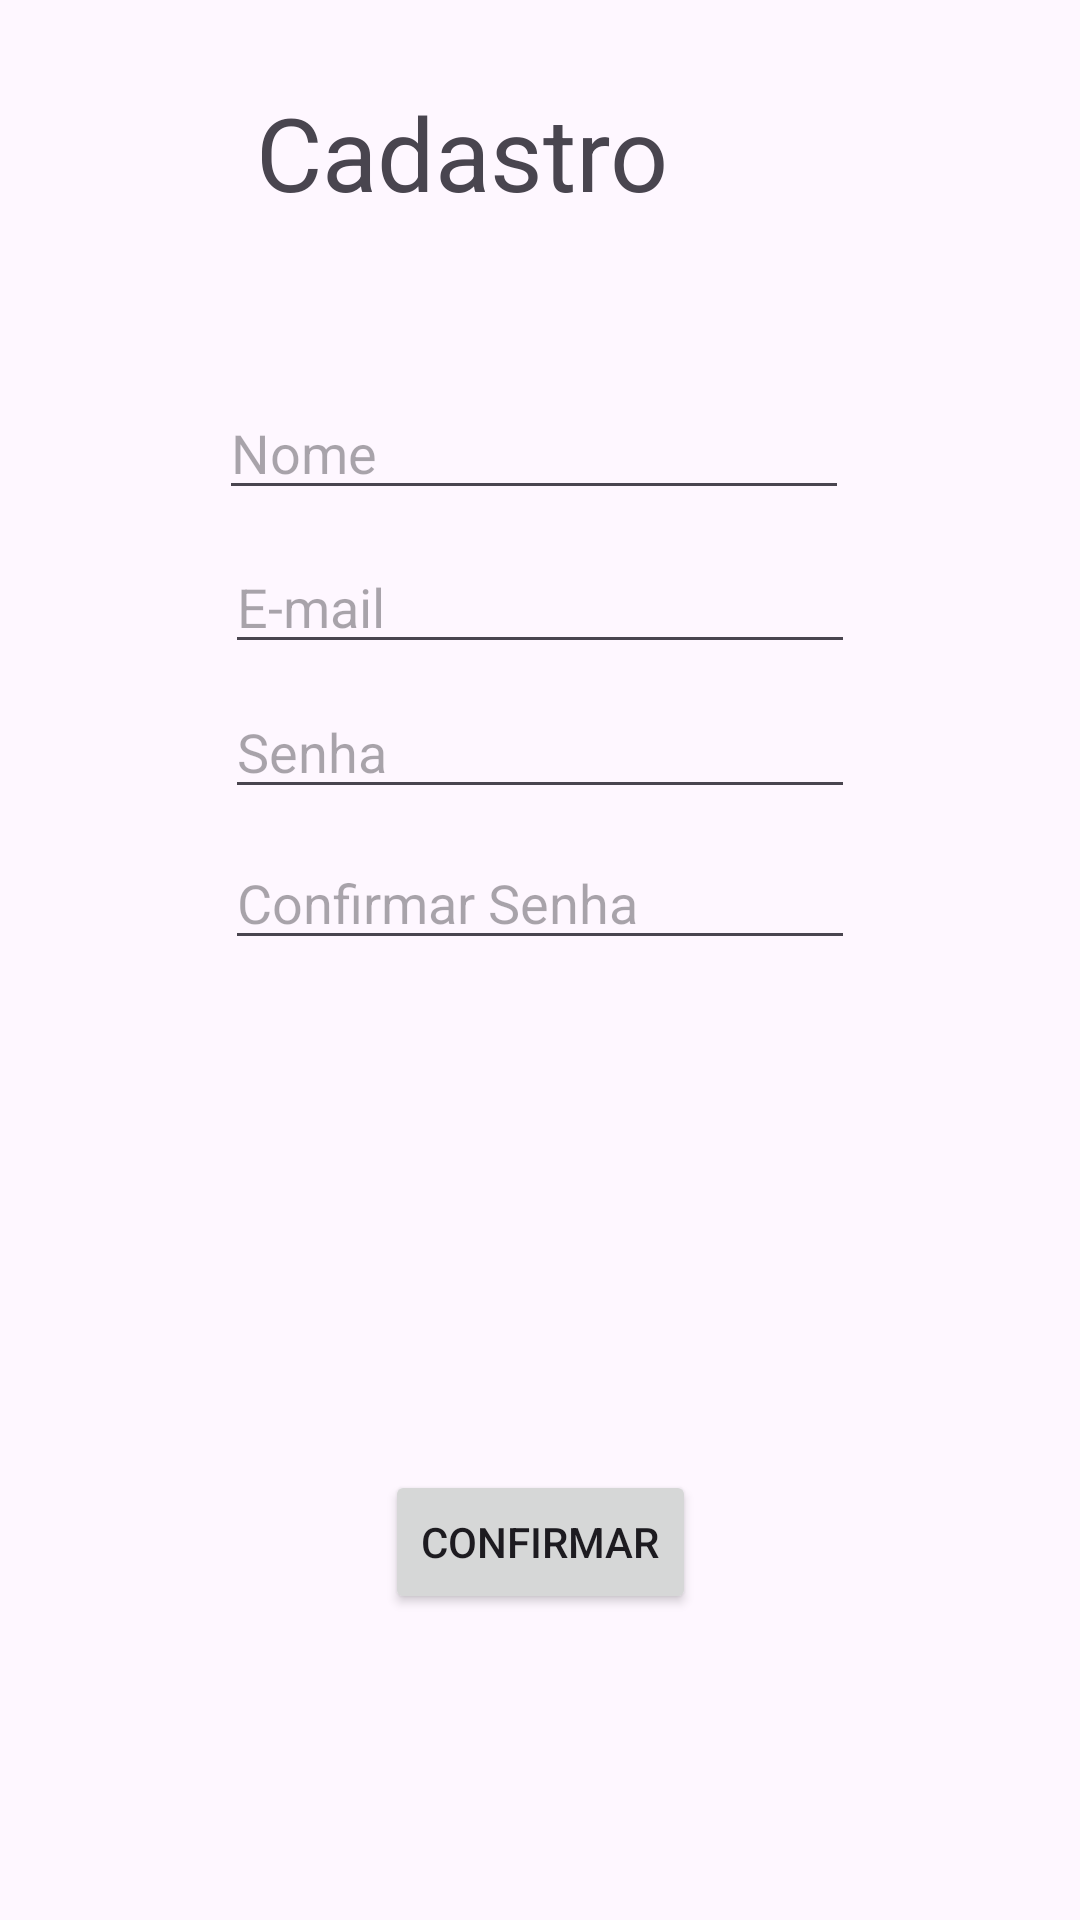

Reconstruct the res/layout file that produces this screen, plus the resources it refers to.
<!-- AndroidManifest.xml: application theme Theme.Estudo -->
<!-- res/layout/activity_cadas.xml -->
<?xml version="1.0" encoding="utf-8"?>
<androidx.constraintlayout.widget.ConstraintLayout xmlns:android="http://schemas.android.com/apk/res/android"
    xmlns:app="http://schemas.android.com/apk/res-auto"
    xmlns:tools="http://schemas.android.com/tools"
    android:id="@+id/main"
    android:layout_width="match_parent"
    android:layout_height="match_parent"
    tools:context=".Cadas">

    <EditText
        android:id="@+id/editTextTextEmailAddress"
        android:layout_width="wrap_content"
        android:layout_height="wrap_content"
        android:layout_marginTop="180dp"
        android:ems="10"
        android:hint="E-mail"
        android:inputType="textEmailAddress"
        app:layout_constraintEnd_toEndOf="parent"
        app:layout_constraintStart_toStartOf="parent"
        app:layout_constraintTop_toTopOf="parent" />

    <EditText
        android:id="@+id/editTextTextPassword"
        android:layout_width="wrap_content"
        android:layout_height="wrap_content"
        android:layout_marginTop="7dp"
        android:ems="10"
        android:hint="Senha"
        android:inputType="textPassword"
        app:layout_constraintStart_toStartOf="@+id/editTextTextEmailAddress"
        app:layout_constraintTop_toBottomOf="@+id/editTextTextEmailAddress" />

    <EditText
        android:id="@+id/editTextTextPassword2"
        android:layout_width="wrap_content"
        android:layout_height="wrap_content"
        android:layout_marginTop="9dp"
        android:ems="10"
        android:hint="Confirmar Senha"
        android:inputType="textPassword"
        app:layout_constraintStart_toStartOf="@+id/editTextTextPassword"
        app:layout_constraintTop_toBottomOf="@+id/editTextTextPassword" />

    <Button
        android:id="@+id/button"
        android:layout_width="wrap_content"
        android:layout_height="wrap_content"
        android:layout_marginBottom="102dp"
        android:text="Confirmar"
        app:layout_constraintBottom_toBottomOf="parent"
        app:layout_constraintEnd_toEndOf="parent"
        app:layout_constraintStart_toStartOf="parent" />

    <TextView
        android:id="@+id/textView"
        android:layout_width="wrap_content"
        android:layout_height="wrap_content"
        android:layout_marginTop="28dp"
        android:layout_marginEnd="137dp"
        android:text="Cadastro"
        android:textSize="34sp"
        app:layout_constraintEnd_toEndOf="parent"
        app:layout_constraintHorizontal_bias="1.0"
        app:layout_constraintStart_toEndOf="@+id/btnVoltar"
        app:layout_constraintStart_toStartOf="parent"
        app:layout_constraintTop_toTopOf="parent" />

    <ImageButton
        android:id="@+id/btnVoltar"
        android:layout_width="0dp"
        android:layout_height="0dp"
        android:layout_marginStart="16dp"
        android:layout_marginTop="16dp"
        android:layout_marginEnd="72dp"
        android:layout_marginBottom="14dp"
        android:background="#5B4808B8"
        android:backgroundTint="#00FFFFFF"
        app:layout_constraintBottom_toBottomOf="@+id/textView"
        app:layout_constraintEnd_toStartOf="@+id/textView"
        app:layout_constraintStart_toStartOf="parent"
        app:layout_constraintTop_toTopOf="parent"
        app:srcCompat="@android:drawable/ic_menu_revert" />

    <EditText
        android:id="@+id/editTextText3"
        android:layout_width="wrap_content"
        android:layout_height="wrap_content"
        android:layout_marginEnd="2dp"
        android:layout_marginBottom="10dp"
        android:ems="10"
        android:hint="Nome"
        android:inputType="text"
        app:layout_constraintBottom_toTopOf="@+id/editTextTextEmailAddress"
        app:layout_constraintEnd_toEndOf="@+id/editTextTextEmailAddress" />

</androidx.constraintlayout.widget.ConstraintLayout>
<!-- resources referenced by this layout -->
<resources>
  <style name="Theme.Estudo" parent="Base.Theme.Estudo" />
  <style name="Base.Theme.Estudo" parent="Theme.Material3.DayNight.NoActionBar">
          
          
      </style>
</resources>
